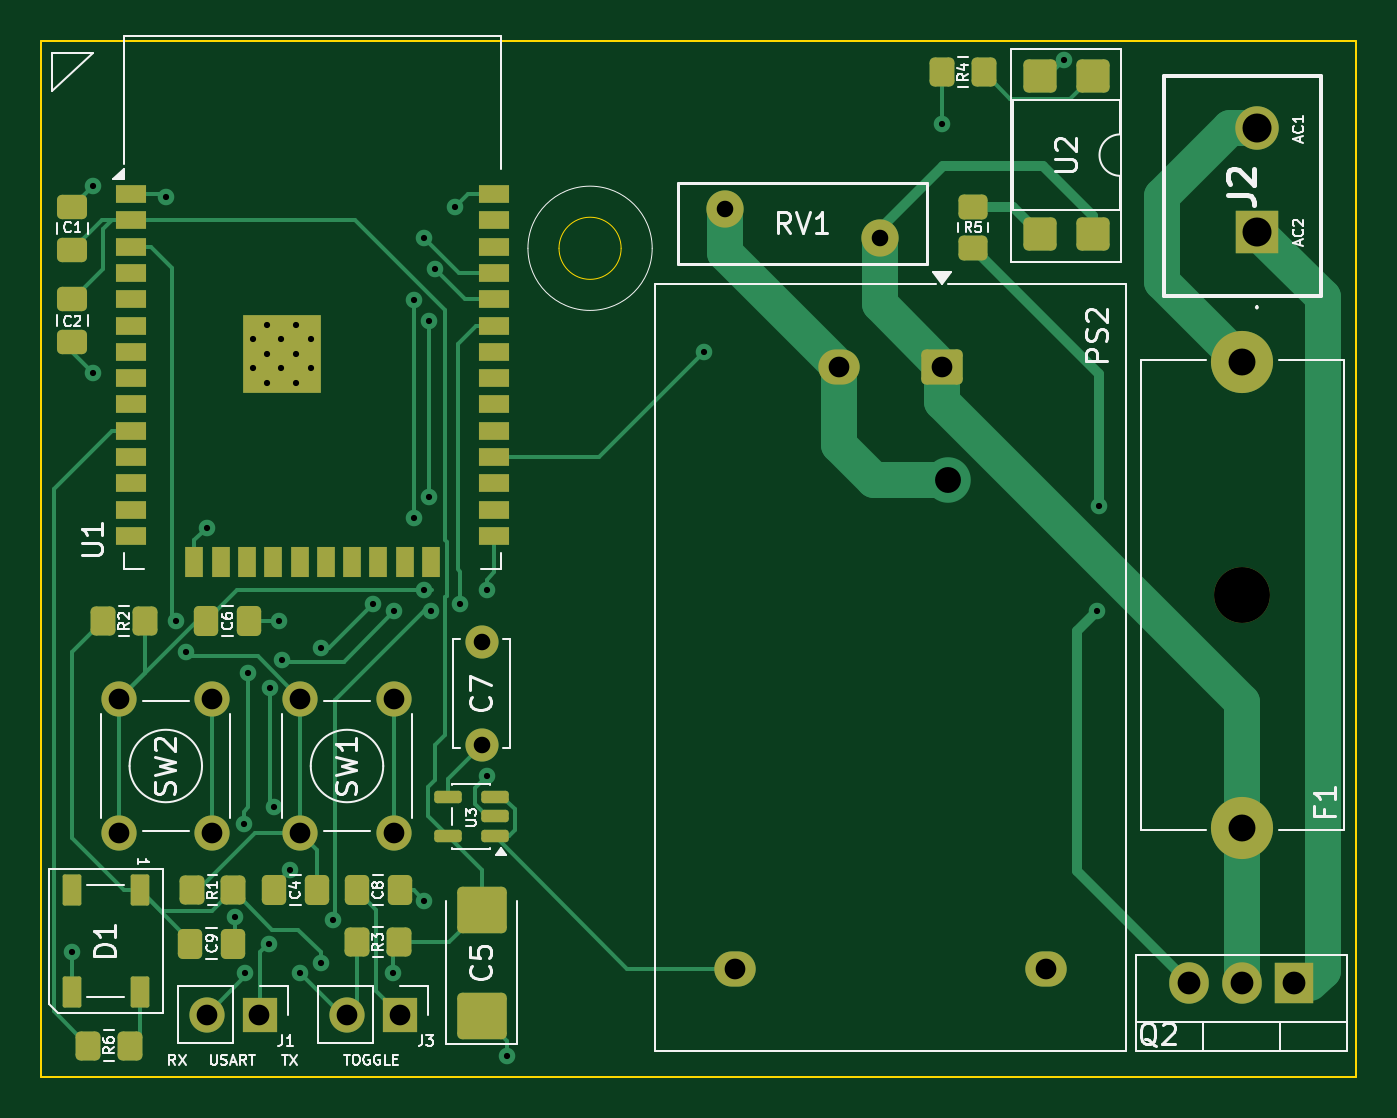
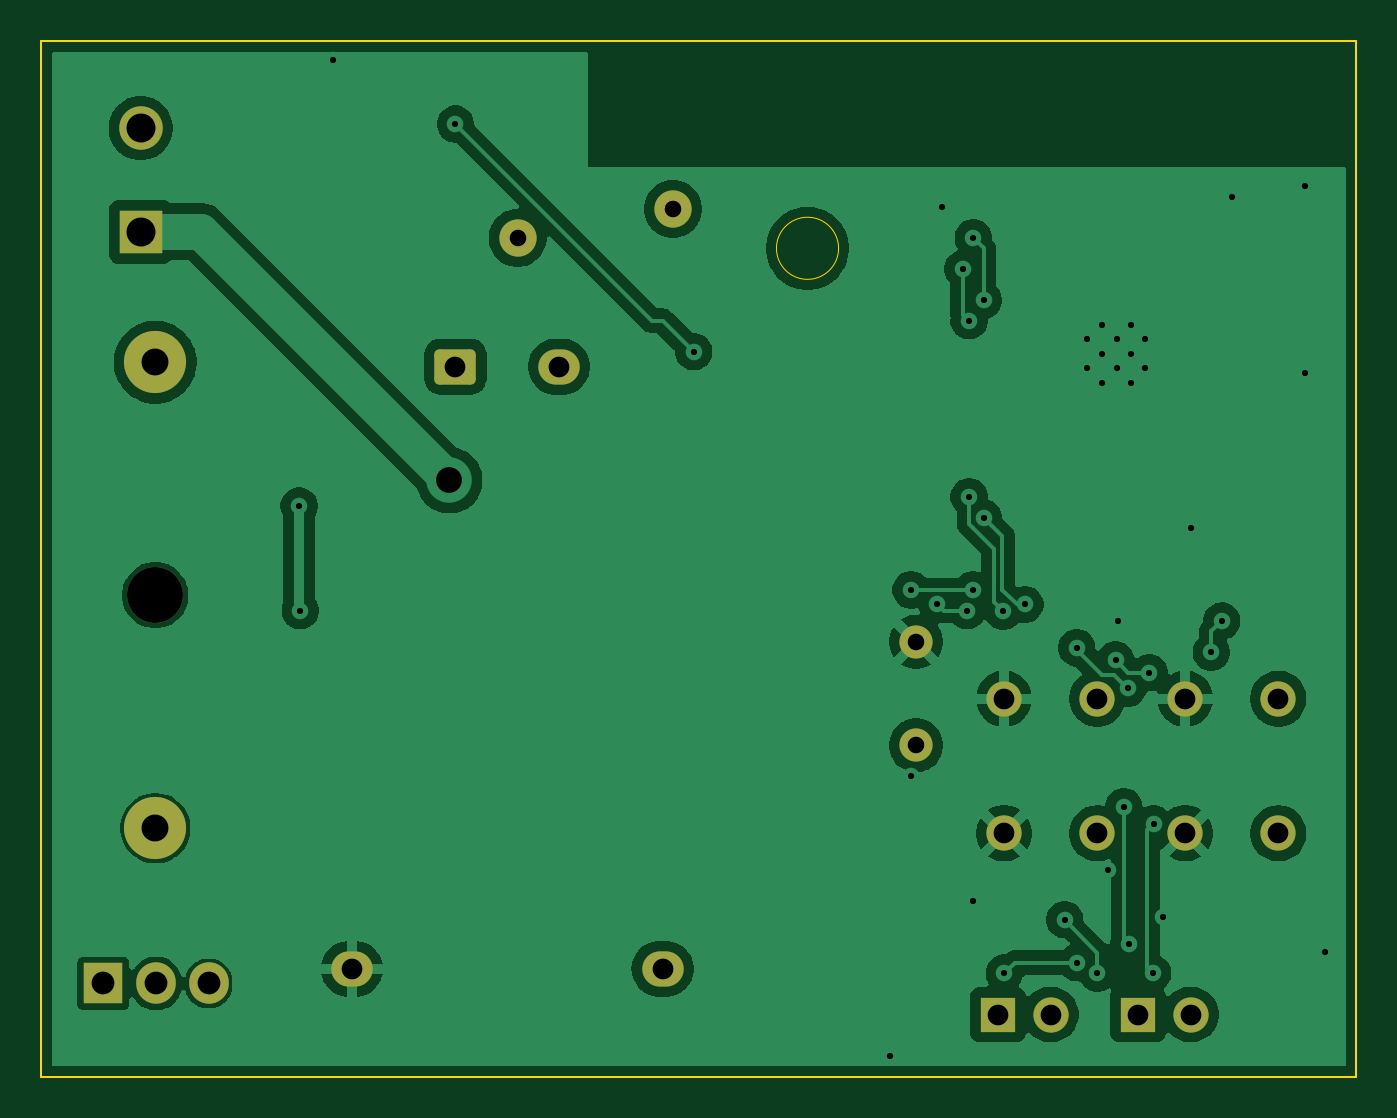
Circuit board: 11 layer files. Board 63.5 x 50.0 mm.
- bottom_copper: esp32_light_switch-B_Cu.gbr (85742 bytes)
- bottom_mask: esp32_light_switch-B_Mask.gbr (2324 bytes)
- paste: esp32_light_switch-B_Paste.gbr (461 bytes)
- bottom_silk: esp32_light_switch-B_Silkscreen.gbr (462 bytes)
- outline: esp32_light_switch-Edge_Cuts.gbr (824 bytes)
- top_copper: esp32_light_switch-F_Cu.gbr (22050 bytes)
- top_mask: esp32_light_switch-F_Mask.gbr (6121 bytes)
- paste: esp32_light_switch-F_Paste.gbr (4674 bytes)
- top_silk: esp32_light_switch-F_Silkscreen.gbr (48297 bytes)
- drill: esp32_light_switch-NPTH.drl (347 bytes)
- drill: esp32_light_switch-PTH.drl (1907 bytes)

=== bottom_copper: esp32_light_switch-B_Cu.gbr (85742 bytes, source omitted) ===
=== bottom_mask: esp32_light_switch-B_Mask.gbr (2324 bytes, source withheld) ===
=== paste: esp32_light_switch-B_Paste.gbr ===
%TF.GenerationSoftware,KiCad,Pcbnew,9.0.7*%
%TF.CreationDate,2026-03-15T14:15:07+02:00*%
%TF.ProjectId,esp32_light_switch,65737033-325f-46c6-9967-68745f737769,rev?*%
%TF.SameCoordinates,Original*%
%TF.FileFunction,Paste,Bot*%
%TF.FilePolarity,Positive*%
%FSLAX46Y46*%
G04 Gerber Fmt 4.6, Leading zero omitted, Abs format (unit mm)*
G04 Created by KiCad (PCBNEW 9.0.7) date 2026-03-15 14:15:07*
%MOMM*%
%LPD*%
G01*
G04 APERTURE LIST*
G04 APERTURE END LIST*
M02*

=== bottom_silk: esp32_light_switch-B_Silkscreen.gbr ===
%TF.GenerationSoftware,KiCad,Pcbnew,9.0.7*%
%TF.CreationDate,2026-03-15T14:15:07+02:00*%
%TF.ProjectId,esp32_light_switch,65737033-325f-46c6-9967-68745f737769,rev?*%
%TF.SameCoordinates,Original*%
%TF.FileFunction,Legend,Bot*%
%TF.FilePolarity,Positive*%
%FSLAX46Y46*%
G04 Gerber Fmt 4.6, Leading zero omitted, Abs format (unit mm)*
G04 Created by KiCad (PCBNEW 9.0.7) date 2026-03-15 14:15:07*
%MOMM*%
%LPD*%
G01*
G04 APERTURE LIST*
G04 APERTURE END LIST*
M02*

=== outline: esp32_light_switch-Edge_Cuts.gbr ===
%TF.GenerationSoftware,KiCad,Pcbnew,9.0.7*%
%TF.CreationDate,2026-03-15T14:15:08+02:00*%
%TF.ProjectId,esp32_light_switch,65737033-325f-46c6-9967-68745f737769,rev?*%
%TF.SameCoordinates,Original*%
%TF.FileFunction,Profile,NP*%
%FSLAX46Y46*%
G04 Gerber Fmt 4.6, Leading zero omitted, Abs format (unit mm)*
G04 Created by KiCad (PCBNEW 9.0.7) date 2026-03-15 14:15:08*
%MOMM*%
%LPD*%
G01*
G04 APERTURE LIST*
%TA.AperFunction,Profile*%
%ADD10C,0.050000*%
%TD*%
%TA.AperFunction,Profile*%
%ADD11C,0.100000*%
%TD*%
G04 APERTURE END LIST*
D10*
X168500000Y-51500000D02*
G75*
G02*
X165500000Y-51500000I-1500000J0D01*
G01*
X165500000Y-51500000D02*
G75*
G02*
X168500000Y-51500000I1500000J0D01*
G01*
D11*
X140500000Y-41500000D02*
X204000000Y-41500000D01*
X204000000Y-91500000D01*
X140500000Y-91500000D01*
X140500000Y-41500000D01*
M02*

=== top_copper: esp32_light_switch-F_Cu.gbr (22050 bytes, source omitted) ===
=== top_mask: esp32_light_switch-F_Mask.gbr ===
%TF.GenerationSoftware,KiCad,Pcbnew,9.0.7*%
%TF.CreationDate,2026-03-15T14:15:07+02:00*%
%TF.ProjectId,esp32_light_switch,65737033-325f-46c6-9967-68745f737769,rev?*%
%TF.SameCoordinates,Original*%
%TF.FileFunction,Soldermask,Top*%
%TF.FilePolarity,Negative*%
%FSLAX46Y46*%
G04 Gerber Fmt 4.6, Leading zero omitted, Abs format (unit mm)*
G04 Created by KiCad (PCBNEW 9.0.7) date 2026-03-15 14:15:07*
%MOMM*%
%LPD*%
G01*
G04 APERTURE LIST*
G04 Aperture macros list*
%AMRoundRect*
0 Rectangle with rounded corners*
0 $1 Rounding radius*
0 $2 $3 $4 $5 $6 $7 $8 $9 X,Y pos of 4 corners*
0 Add a 4 corners polygon primitive as box body*
4,1,4,$2,$3,$4,$5,$6,$7,$8,$9,$2,$3,0*
0 Add four circle primitives for the rounded corners*
1,1,$1+$1,$2,$3*
1,1,$1+$1,$4,$5*
1,1,$1+$1,$6,$7*
1,1,$1+$1,$8,$9*
0 Add four rect primitives between the rounded corners*
20,1,$1+$1,$2,$3,$4,$5,0*
20,1,$1+$1,$4,$5,$6,$7,0*
20,1,$1+$1,$6,$7,$8,$9,0*
20,1,$1+$1,$8,$9,$2,$3,0*%
G04 Aperture macros list end*
%ADD10C,1.700000*%
%ADD11R,2.100000X2.100000*%
%ADD12C,2.100000*%
%ADD13RoundRect,0.250000X-0.337500X-0.475000X0.337500X-0.475000X0.337500X0.475000X-0.337500X0.475000X0*%
%ADD14RoundRect,0.250000X-0.750000X0.600000X-0.750000X-0.600000X0.750000X-0.600000X0.750000X0.600000X0*%
%ADD15O,2.000000X1.700000*%
%ADD16RoundRect,0.250000X-0.350000X-0.450000X0.350000X-0.450000X0.350000X0.450000X-0.350000X0.450000X0*%
%ADD17C,1.800000*%
%ADD18RoundRect,0.250000X-0.550000X0.550000X-0.550000X-0.550000X0.550000X-0.550000X0.550000X0.550000X0*%
%ADD19RoundRect,0.150000X0.512500X0.150000X-0.512500X0.150000X-0.512500X-0.150000X0.512500X-0.150000X0*%
%ADD20RoundRect,0.250000X0.337500X0.475000X-0.337500X0.475000X-0.337500X-0.475000X0.337500X-0.475000X0*%
%ADD21RoundRect,0.250000X0.350000X0.450000X-0.350000X0.450000X-0.350000X-0.450000X0.350000X-0.450000X0*%
%ADD22R,1.905000X2.000000*%
%ADD23O,1.905000X2.000000*%
%ADD24C,2.700000*%
%ADD25C,3.000000*%
%ADD26R,1.500000X0.900000*%
%ADD27R,0.900000X1.500000*%
%ADD28C,0.800000*%
%ADD29R,3.800000X3.800000*%
%ADD30RoundRect,0.250000X-0.450000X0.350000X-0.450000X-0.350000X0.450000X-0.350000X0.450000X0.350000X0*%
%ADD31RoundRect,0.250000X-0.475000X0.337500X-0.475000X-0.337500X0.475000X-0.337500X0.475000X0.337500X0*%
%ADD32R,1.700000X1.700000*%
%ADD33RoundRect,0.250001X0.944999X-0.872499X0.944999X0.872499X-0.944999X0.872499X-0.944999X-0.872499X0*%
%ADD34C,1.600000*%
%ADD35RoundRect,0.090000X-0.360000X0.660000X-0.360000X-0.660000X0.360000X-0.660000X0.360000X0.660000X0*%
G04 APERTURE END LIST*
D10*
%TO.C,SW1*%
X157512500Y-73250000D03*
X157512500Y-79750000D03*
X153012500Y-73250000D03*
X153012500Y-79750000D03*
%TD*%
D11*
%TO.C,J2*%
X199200000Y-50700000D03*
D12*
X199200000Y-45700000D03*
%TD*%
D13*
%TO.C,C6*%
X148462500Y-69500000D03*
X150537500Y-69500000D03*
%TD*%
D14*
%TO.C,PS2*%
X184000000Y-57212500D03*
D15*
X179000000Y-57212500D03*
X189000000Y-86292500D03*
X174000000Y-86292500D03*
%TD*%
D16*
%TO.C,R6*%
X142762500Y-90000000D03*
X144762500Y-90000000D03*
%TD*%
D13*
%TO.C,C9*%
X147697009Y-85076767D03*
X149772009Y-85076767D03*
%TD*%
%TO.C,C4*%
X151725000Y-82500000D03*
X153800000Y-82500000D03*
%TD*%
D17*
%TO.C,RV1*%
X181000000Y-51000000D03*
X173500000Y-49600000D03*
%TD*%
D18*
%TO.C,U2*%
X191270000Y-43190000D03*
X188730000Y-43190000D03*
X188730000Y-50810000D03*
X191270000Y-50810000D03*
%TD*%
D19*
%TO.C,U3*%
X162400000Y-79885000D03*
X162400000Y-78935000D03*
X162400000Y-77985000D03*
X160125000Y-77985000D03*
X160125000Y-79885000D03*
%TD*%
D20*
%TO.C,C8*%
X157800000Y-82500000D03*
X155725000Y-82500000D03*
%TD*%
D16*
%TO.C,R2*%
X143500000Y-69500000D03*
X145500000Y-69500000D03*
%TD*%
D21*
%TO.C,R1*%
X149762500Y-82500000D03*
X147762500Y-82500000D03*
%TD*%
D22*
%TO.C,Q2*%
X201000000Y-87000000D03*
D23*
X198460000Y-87000000D03*
X195920000Y-87000000D03*
%TD*%
D16*
%TO.C,R4*%
X184000000Y-43000000D03*
X186000000Y-43000000D03*
%TD*%
D21*
%TO.C,R3*%
X157762500Y-85000000D03*
X155762500Y-85000000D03*
%TD*%
D24*
%TO.C,F1*%
X198500000Y-68250000D03*
D25*
X198500000Y-57000000D03*
X198500000Y-79500000D03*
%TD*%
D26*
%TO.C,U1*%
X144850000Y-48880000D03*
X144850000Y-50150000D03*
X144850000Y-51420000D03*
X144850000Y-52690000D03*
X144850000Y-53960000D03*
X144850000Y-55230000D03*
X144850000Y-56500000D03*
X144850000Y-57770000D03*
X144850000Y-59040000D03*
X144850000Y-60310000D03*
X144850000Y-61580000D03*
X144850000Y-62850000D03*
X144850000Y-64120000D03*
X144850000Y-65390000D03*
D27*
X147890000Y-66640000D03*
X149160000Y-66640000D03*
X150430000Y-66640000D03*
X151700000Y-66640000D03*
X152970000Y-66640000D03*
X154240000Y-66640000D03*
X155510000Y-66640000D03*
X156780000Y-66640000D03*
X158050000Y-66640000D03*
X159320000Y-66640000D03*
D26*
X162350000Y-65390000D03*
X162350000Y-64120000D03*
X162350000Y-62850000D03*
X162350000Y-61580000D03*
X162350000Y-60310000D03*
X162350000Y-59040000D03*
X162350000Y-57770000D03*
X162350000Y-56500000D03*
X162350000Y-55230000D03*
X162350000Y-53960000D03*
X162350000Y-52690000D03*
X162350000Y-51420000D03*
X162350000Y-50150000D03*
X162350000Y-48880000D03*
D28*
X150700000Y-55900000D03*
X150700000Y-57300000D03*
X151400000Y-55200000D03*
X151400000Y-56600000D03*
X151400000Y-58000000D03*
X152075000Y-55900000D03*
X152075000Y-57300000D03*
D29*
X152100000Y-56600000D03*
D28*
X152800000Y-55200000D03*
X152800000Y-56600000D03*
X152800000Y-58000000D03*
X153500000Y-55900000D03*
X153500000Y-57300000D03*
%TD*%
D30*
%TO.C,R5*%
X185500000Y-49500000D03*
X185500000Y-51500000D03*
%TD*%
D31*
%TO.C,C1*%
X142000000Y-49500000D03*
X142000000Y-51575000D03*
%TD*%
D10*
%TO.C,SW2*%
X148762500Y-73250000D03*
X148762500Y-79750000D03*
X144262500Y-73250000D03*
X144262500Y-79750000D03*
%TD*%
D32*
%TO.C,J1*%
X151037500Y-88500000D03*
D10*
X148497500Y-88500000D03*
%TD*%
D33*
%TO.C,C5*%
X161762500Y-88557500D03*
X161762500Y-83442500D03*
%TD*%
D31*
%TO.C,C2*%
X142000000Y-53962500D03*
X142000000Y-56037500D03*
%TD*%
D34*
%TO.C,C7*%
X161762500Y-75500000D03*
X161762500Y-70500000D03*
%TD*%
D32*
%TO.C,J3*%
X157802500Y-88500000D03*
D10*
X155262500Y-88500000D03*
%TD*%
D35*
%TO.C,D1*%
X145262500Y-82500000D03*
X141962500Y-82500000D03*
X141962500Y-87400000D03*
X145262500Y-87400000D03*
%TD*%
M02*

=== paste: esp32_light_switch-F_Paste.gbr ===
%TF.GenerationSoftware,KiCad,Pcbnew,9.0.7*%
%TF.CreationDate,2026-03-15T14:15:07+02:00*%
%TF.ProjectId,esp32_light_switch,65737033-325f-46c6-9967-68745f737769,rev?*%
%TF.SameCoordinates,Original*%
%TF.FileFunction,Paste,Top*%
%TF.FilePolarity,Positive*%
%FSLAX46Y46*%
G04 Gerber Fmt 4.6, Leading zero omitted, Abs format (unit mm)*
G04 Created by KiCad (PCBNEW 9.0.7) date 2026-03-15 14:15:07*
%MOMM*%
%LPD*%
G01*
G04 APERTURE LIST*
G04 Aperture macros list*
%AMRoundRect*
0 Rectangle with rounded corners*
0 $1 Rounding radius*
0 $2 $3 $4 $5 $6 $7 $8 $9 X,Y pos of 4 corners*
0 Add a 4 corners polygon primitive as box body*
4,1,4,$2,$3,$4,$5,$6,$7,$8,$9,$2,$3,0*
0 Add four circle primitives for the rounded corners*
1,1,$1+$1,$2,$3*
1,1,$1+$1,$4,$5*
1,1,$1+$1,$6,$7*
1,1,$1+$1,$8,$9*
0 Add four rect primitives between the rounded corners*
20,1,$1+$1,$2,$3,$4,$5,0*
20,1,$1+$1,$4,$5,$6,$7,0*
20,1,$1+$1,$6,$7,$8,$9,0*
20,1,$1+$1,$8,$9,$2,$3,0*%
G04 Aperture macros list end*
%ADD10RoundRect,0.250000X-0.337500X-0.475000X0.337500X-0.475000X0.337500X0.475000X-0.337500X0.475000X0*%
%ADD11RoundRect,0.250000X-0.350000X-0.450000X0.350000X-0.450000X0.350000X0.450000X-0.350000X0.450000X0*%
%ADD12RoundRect,0.250000X-0.550000X0.550000X-0.550000X-0.550000X0.550000X-0.550000X0.550000X0.550000X0*%
%ADD13RoundRect,0.150000X0.512500X0.150000X-0.512500X0.150000X-0.512500X-0.150000X0.512500X-0.150000X0*%
%ADD14RoundRect,0.250000X0.337500X0.475000X-0.337500X0.475000X-0.337500X-0.475000X0.337500X-0.475000X0*%
%ADD15RoundRect,0.250000X0.350000X0.450000X-0.350000X0.450000X-0.350000X-0.450000X0.350000X-0.450000X0*%
%ADD16R,1.500000X0.900000*%
%ADD17R,0.900000X1.500000*%
%ADD18R,0.900000X0.900000*%
%ADD19RoundRect,0.250000X-0.450000X0.350000X-0.450000X-0.350000X0.450000X-0.350000X0.450000X0.350000X0*%
%ADD20RoundRect,0.250000X-0.475000X0.337500X-0.475000X-0.337500X0.475000X-0.337500X0.475000X0.337500X0*%
%ADD21RoundRect,0.250001X0.944999X-0.872499X0.944999X0.872499X-0.944999X0.872499X-0.944999X-0.872499X0*%
%ADD22RoundRect,0.090000X-0.360000X0.660000X-0.360000X-0.660000X0.360000X-0.660000X0.360000X0.660000X0*%
G04 APERTURE END LIST*
D10*
%TO.C,C6*%
X148462500Y-69500000D03*
X150537500Y-69500000D03*
%TD*%
D11*
%TO.C,R6*%
X142762500Y-90000000D03*
X144762500Y-90000000D03*
%TD*%
D10*
%TO.C,C9*%
X147697009Y-85076767D03*
X149772009Y-85076767D03*
%TD*%
%TO.C,C4*%
X151725000Y-82500000D03*
X153800000Y-82500000D03*
%TD*%
D12*
%TO.C,U2*%
X191270000Y-43190000D03*
X188730000Y-43190000D03*
X188730000Y-50810000D03*
X191270000Y-50810000D03*
%TD*%
D13*
%TO.C,U3*%
X162400000Y-79885000D03*
X162400000Y-78935000D03*
X162400000Y-77985000D03*
X160125000Y-77985000D03*
X160125000Y-79885000D03*
%TD*%
D14*
%TO.C,C8*%
X157800000Y-82500000D03*
X155725000Y-82500000D03*
%TD*%
D11*
%TO.C,R2*%
X143500000Y-69500000D03*
X145500000Y-69500000D03*
%TD*%
D15*
%TO.C,R1*%
X149762500Y-82500000D03*
X147762500Y-82500000D03*
%TD*%
D11*
%TO.C,R4*%
X184000000Y-43000000D03*
X186000000Y-43000000D03*
%TD*%
D15*
%TO.C,R3*%
X157762500Y-85000000D03*
X155762500Y-85000000D03*
%TD*%
D16*
%TO.C,U1*%
X144850000Y-48880000D03*
X144850000Y-50150000D03*
X144850000Y-51420000D03*
X144850000Y-52690000D03*
X144850000Y-53960000D03*
X144850000Y-55230000D03*
X144850000Y-56500000D03*
X144850000Y-57770000D03*
X144850000Y-59040000D03*
X144850000Y-60310000D03*
X144850000Y-61580000D03*
X144850000Y-62850000D03*
X144850000Y-64120000D03*
X144850000Y-65390000D03*
D17*
X147890000Y-66640000D03*
X149160000Y-66640000D03*
X150430000Y-66640000D03*
X151700000Y-66640000D03*
X152970000Y-66640000D03*
X154240000Y-66640000D03*
X155510000Y-66640000D03*
X156780000Y-66640000D03*
X158050000Y-66640000D03*
X159320000Y-66640000D03*
D16*
X162350000Y-65390000D03*
X162350000Y-64120000D03*
X162350000Y-62850000D03*
X162350000Y-61580000D03*
X162350000Y-60310000D03*
X162350000Y-59040000D03*
X162350000Y-57770000D03*
X162350000Y-56500000D03*
X162350000Y-55230000D03*
X162350000Y-53960000D03*
X162350000Y-52690000D03*
X162350000Y-51420000D03*
X162350000Y-50150000D03*
X162350000Y-48880000D03*
D18*
X150700000Y-55200000D03*
X150700000Y-56600000D03*
X150700000Y-58000000D03*
X152100000Y-55200000D03*
X152100000Y-56600000D03*
X152100000Y-58000000D03*
X153500000Y-55200000D03*
X153500000Y-56600000D03*
X153500000Y-58000000D03*
%TD*%
D19*
%TO.C,R5*%
X185500000Y-49500000D03*
X185500000Y-51500000D03*
%TD*%
D20*
%TO.C,C1*%
X142000000Y-49500000D03*
X142000000Y-51575000D03*
%TD*%
D21*
%TO.C,C5*%
X161762500Y-88557500D03*
X161762500Y-83442500D03*
%TD*%
D20*
%TO.C,C2*%
X142000000Y-53962500D03*
X142000000Y-56037500D03*
%TD*%
D22*
%TO.C,D1*%
X145262500Y-82500000D03*
X141962500Y-82500000D03*
X141962500Y-87400000D03*
X145262500Y-87400000D03*
%TD*%
M02*

=== top_silk: esp32_light_switch-F_Silkscreen.gbr (48297 bytes, source omitted) ===
=== drill: esp32_light_switch-NPTH.drl ===
M48
; DRILL file {KiCad 9.0.7} date 2026-03-15T14:15:03+0200
; FORMAT={-:-/ absolute / metric / decimal}
; #@! TF.CreationDate,2026-03-15T14:15:03+02:00
; #@! TF.GenerationSoftware,Kicad,Pcbnew,9.0.7
; #@! TF.FileFunction,NonPlated,1,2,NPTH
FMAT,2
METRIC
; #@! TA.AperFunction,NonPlated,NPTH,ComponentDrill
T1C2.700
%
G90
G05
T1
X198.5Y-68.25
M30

=== drill: esp32_light_switch-PTH.drl ===
M48
; DRILL file {KiCad 9.0.7} date 2026-03-15T14:15:03+0200
; FORMAT={-:-/ absolute / metric / decimal}
; #@! TF.CreationDate,2026-03-15T14:15:03+02:00
; #@! TF.GenerationSoftware,Kicad,Pcbnew,9.0.7
; #@! TF.FileFunction,Plated,1,2,PTH
FMAT,2
METRIC
; #@! TA.AperFunction,Plated,PTH,ViaDrill
T1C0.300
; #@! TA.AperFunction,Plated,PTH,ComponentDrill
T2C0.300
; #@! TA.AperFunction,Plated,PTH,ComponentDrill
T3C0.800
; #@! TA.AperFunction,Plated,PTH,ComponentDrill
T4C1.000
; #@! TA.AperFunction,Plated,PTH,ComponentDrill
T5C1.100
; #@! TA.AperFunction,Plated,PTH,ViaDrill
T6C1.250
; #@! TA.AperFunction,Plated,PTH,ComponentDrill
T7C1.300
; #@! TA.AperFunction,Plated,PTH,ComponentDrill
T8C1.400
%
G90
G05
T1
X142.0Y-85.5
X143.0Y-48.5
X143.0Y-57.5
X146.5Y-49.0
X147.0Y-69.5
X147.501Y-71.001
X148.5Y-65.0
X149.842Y-83.8
X150.29Y-79.29
X150.338Y-86.5
X150.5Y-72.0
X151.48Y-85.075
X151.529Y-72.757
X151.732Y-78.477
X152.0Y-69.5
X152.126Y-71.374
X152.5Y-81.5
X153.0Y-86.5
X154.0Y-70.8
X154.0Y-86.0
X154.584Y-83.922
X156.5Y-68.7
X157.5Y-86.5
X157.551Y-69.038
X158.5Y-54.0
X158.5Y-64.5
X159.0Y-51.0
X159.0Y-68.0
X159.0Y-83.0
X159.2Y-55.0
X159.2Y-63.5
X159.3Y-69.0
X159.5Y-52.5
X160.5Y-49.5
X160.731Y-68.7
X162.0Y-68.0
X162.0Y-77.0
X163.0Y-90.5
X172.5Y-56.5
X184.0Y-45.5
X189.902Y-42.4
X191.5Y-69.0
X191.554Y-63.946
T2
X150.7Y-55.9
X150.7Y-57.3
X151.4Y-55.2
X151.4Y-56.6
X151.4Y-58.0
X152.075Y-55.9
X152.075Y-57.3
X152.8Y-55.2
X152.8Y-56.6
X152.8Y-58.0
X153.5Y-55.9
X153.5Y-57.3
T3
X161.762Y-70.5
X161.762Y-75.5
X173.5Y-49.6
X181.0Y-51.0
T4
X144.262Y-73.25
X144.262Y-79.75
X148.498Y-88.5
X148.762Y-73.25
X148.762Y-79.75
X151.037Y-88.5
X153.012Y-73.25
X153.012Y-79.75
X155.262Y-88.5
X157.512Y-73.25
X157.512Y-79.75
X157.802Y-88.5
X174.0Y-86.292
X179.0Y-57.212
X184.0Y-57.212
X189.0Y-86.292
T5
X195.92Y-87.0
X198.46Y-87.0
X201.0Y-87.0
T6
X184.299Y-62.701
T7
X198.5Y-57.0
X198.5Y-79.5
T8
X199.2Y-45.7
X199.2Y-50.7
M30
